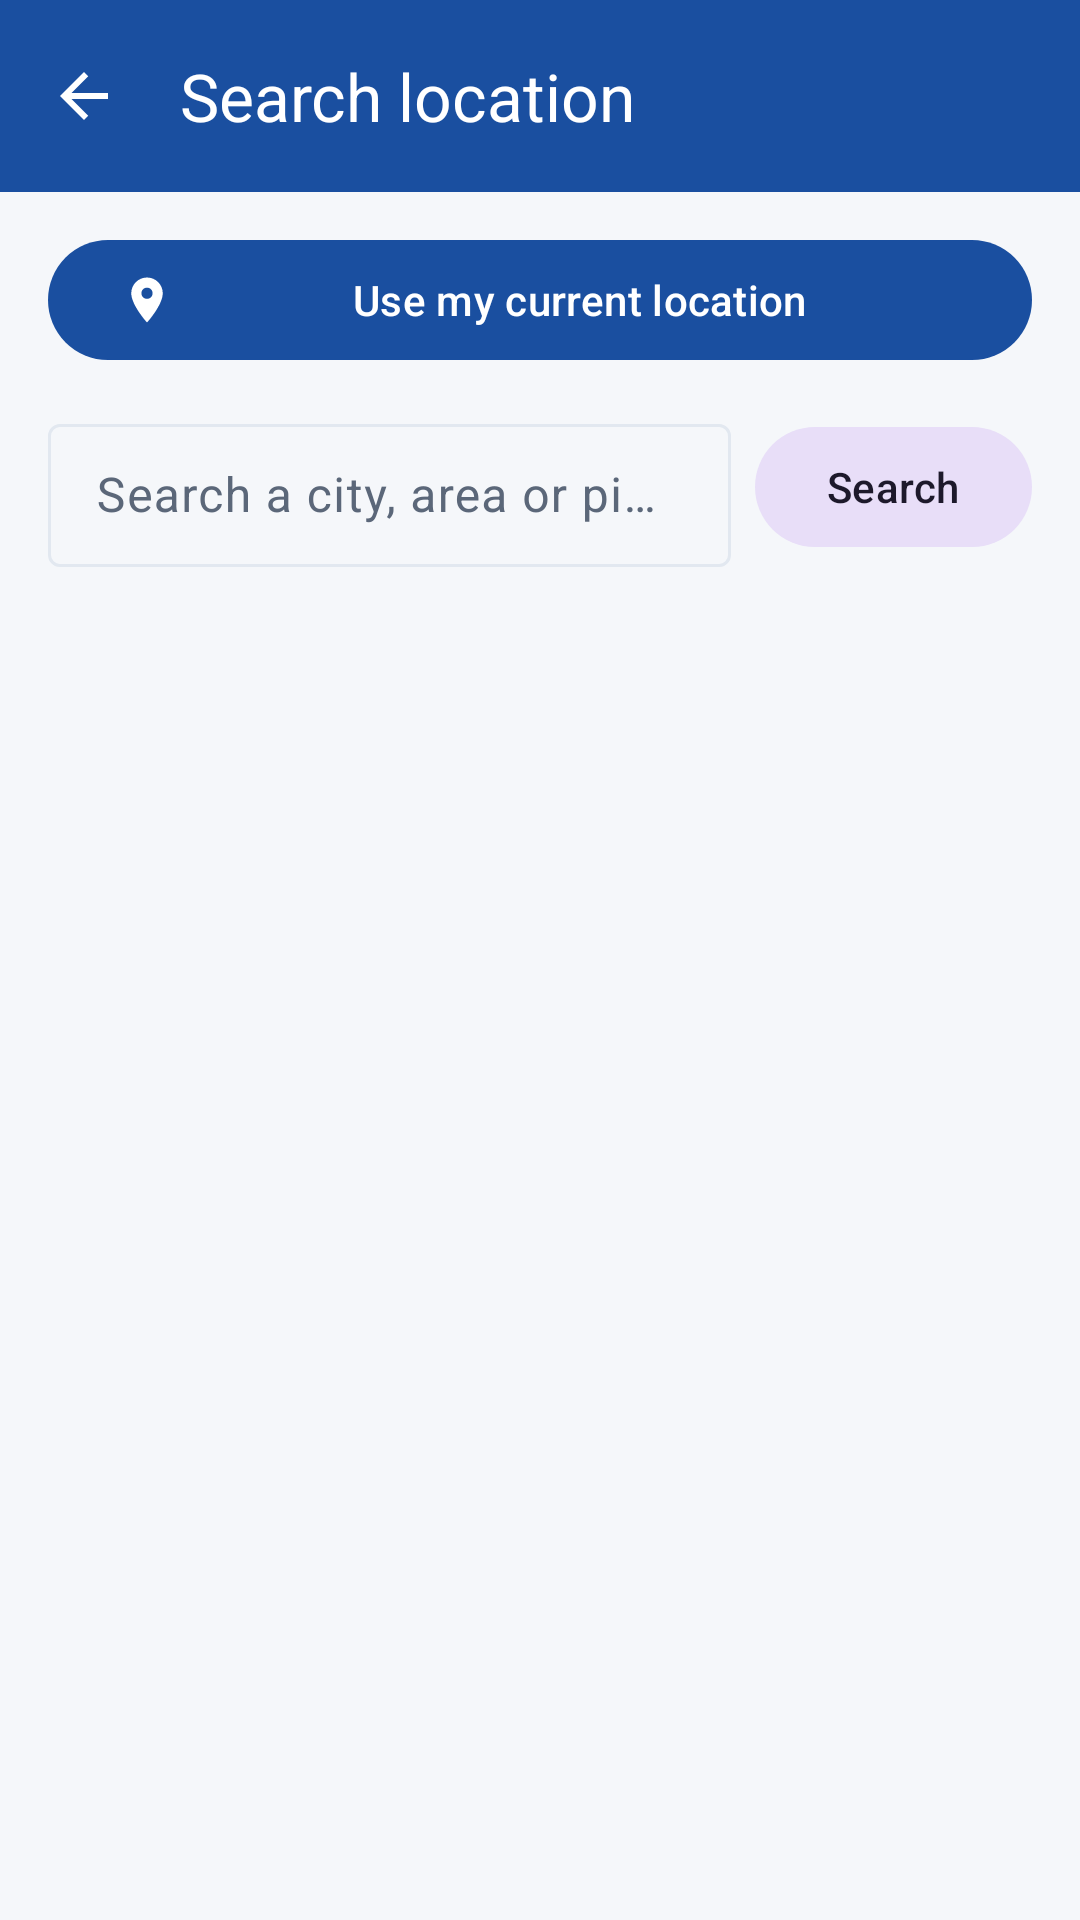

The Android layout XML behind this screen, and the referenced resources:
<!-- AndroidManifest.xml: application theme Theme.MechanicServiceApp -->
<!-- res/layout/fragment_location_picker.xml -->
<?xml version="1.0" encoding="utf-8"?>
<LinearLayout xmlns:android="http://schemas.android.com/apk/res/android"
    xmlns:app="http://schemas.android.com/apk/res-auto"
    xmlns:tools="http://schemas.android.com/tools"
    android:layout_width="match_parent"
    android:layout_height="match_parent"
    android:background="?android:attr/colorBackground"
    android:orientation="vertical">

    <com.google.android.material.appbar.MaterialToolbar
        android:id="@+id/toolbar"
        style="@style/Widget.App.Toolbar"
        android:layout_width="match_parent"
        android:layout_height="?attr/actionBarSize"
        app:navigationIcon="@drawable/ic_arrow_back"
        app:title="@string/location_title" />

    <LinearLayout
        android:layout_width="match_parent"
        android:layout_height="wrap_content"
        android:gravity="center_vertical"
        android:orientation="horizontal"
        android:paddingHorizontal="16dp"
        android:paddingTop="12dp">

        <com.google.android.material.button.MaterialButton
            android:id="@+id/useDeviceLocationButton"
            android:layout_width="0dp"
            android:layout_height="wrap_content"
            android:layout_weight="1"
            android:text="@string/location_use_device"
            app:icon="@drawable/ic_location" />

        <ProgressBar
            android:id="@+id/locatingProgress"
            android:layout_width="24dp"
            android:layout_height="24dp"
            android:layout_marginStart="12dp"
            android:visibility="gone"
            tools:visibility="visible" />
    </LinearLayout>

    <LinearLayout
        android:layout_width="match_parent"
        android:layout_height="wrap_content"
        android:baselineAligned="false"
        android:gravity="center_vertical"
        android:orientation="horizontal"
        android:paddingHorizontal="16dp"
        android:paddingTop="12dp">

        <com.google.android.material.textfield.TextInputLayout
            style="@style/Widget.Material3.TextInputLayout.OutlinedBox.Dense"
            android:layout_width="0dp"
            android:layout_height="wrap_content"
            android:layout_weight="1"
            android:hint="@string/location_search_hint">

            <com.google.android.material.textfield.TextInputEditText
                android:id="@+id/searchInput"
                android:layout_width="match_parent"
                android:layout_height="wrap_content"
                android:imeOptions="actionSearch"
                android:inputType="text"
                android:maxLines="1" />
        </com.google.android.material.textfield.TextInputLayout>

        <com.google.android.material.button.MaterialButton
            android:id="@+id/searchButton"
            style="@style/Widget.Material3.Button.TonalButton"
            android:layout_width="wrap_content"
            android:layout_height="wrap_content"
            android:layout_marginStart="8dp"
            android:text="@string/location_search_action" />
    </LinearLayout>

    <ProgressBar
        android:id="@+id/searchProgress"
        android:layout_width="match_parent"
        android:layout_height="wrap_content"
        android:layout_marginTop="8dp"
        android:indeterminate="true"
        android:visibility="gone"
        style="?android:attr/progressBarStyleHorizontal"
        tools:visibility="visible" />

    <com.google.android.material.card.MaterialCardView
        android:id="@+id/lastUsedCard"
        android:layout_width="match_parent"
        android:layout_height="wrap_content"
        android:layout_marginHorizontal="16dp"
        android:layout_marginTop="16dp"
        android:clickable="true"
        android:focusable="true"
        android:foreground="?attr/selectableItemBackground"
        android:visibility="gone"
        app:cardCornerRadius="12dp"
        app:cardElevation="0dp"
        app:strokeColor="?attr/colorOutline"
        app:strokeWidth="1dp"
        tools:visibility="visible">

        <LinearLayout
            android:layout_width="match_parent"
            android:layout_height="wrap_content"
            android:gravity="center_vertical"
            android:orientation="horizontal"
            android:padding="14dp">

            <ImageView
                android:layout_width="20dp"
                android:layout_height="20dp"
                android:contentDescription="@string/cd_location"
                android:src="@drawable/ic_clock"
                app:tint="?attr/colorOnSurfaceVariant" />

            <LinearLayout
                android:layout_width="0dp"
                android:layout_height="wrap_content"
                android:layout_marginStart="12dp"
                android:layout_weight="1"
                android:orientation="vertical">

                <TextView
                    android:layout_width="match_parent"
                    android:layout_height="wrap_content"
                    android:text="@string/location_recent_label"
                    android:textAppearance="@style/TextAppearance.Material3.LabelSmall"
                    android:textColor="?attr/colorOnSurfaceVariant" />

                <TextView
                    android:id="@+id/lastUsedText"
                    android:layout_width="match_parent"
                    android:layout_height="wrap_content"
                    android:ellipsize="end"
                    android:maxLines="1"
                    android:textAppearance="@style/TextAppearance.Material3.TitleSmall"
                    android:textColor="?attr/colorOnSurface"
                    tools:text="Kothrud, Pune" />
            </LinearLayout>
        </LinearLayout>
    </com.google.android.material.card.MaterialCardView>

    <TextView
        android:id="@+id/resultsLabel"
        android:layout_width="match_parent"
        android:layout_height="wrap_content"
        android:paddingHorizontal="16dp"
        android:paddingTop="16dp"
        android:paddingBottom="4dp"
        android:text="@string/location_results_label"
        android:textAppearance="@style/TextAppearance.App.SectionHeader"
        android:visibility="gone"
        tools:visibility="visible" />

    <androidx.recyclerview.widget.RecyclerView
        android:id="@+id/resultsRecyclerView"
        android:layout_width="match_parent"
        android:layout_height="0dp"
        android:layout_weight="1"
        android:clipToPadding="false"
        android:paddingBottom="16dp"
        tools:listitem="@layout/item_location" />
</LinearLayout>
<!-- res/layout/item_location.xml (included above) -->
<?xml version="1.0" encoding="utf-8"?>
<LinearLayout xmlns:android="http://schemas.android.com/apk/res/android"
    xmlns:app="http://schemas.android.com/apk/res-auto"
    xmlns:tools="http://schemas.android.com/tools"
    android:layout_width="match_parent"
    android:layout_height="wrap_content"
    android:background="?attr/selectableItemBackground"
    android:clickable="true"
    android:focusable="true"
    android:gravity="center_vertical"
    android:orientation="horizontal"
    android:paddingHorizontal="16dp"
    android:paddingVertical="14dp">

    <ImageView
        android:layout_width="20dp"
        android:layout_height="20dp"
        android:contentDescription="@string/cd_location"
        android:src="@drawable/ic_location"
        app:tint="?attr/colorOnSurfaceVariant" />

    <LinearLayout
        android:layout_width="0dp"
        android:layout_height="wrap_content"
        android:layout_marginStart="12dp"
        android:layout_weight="1"
        android:orientation="vertical">

        <TextView
            android:id="@+id/labelText"
            android:layout_width="match_parent"
            android:layout_height="wrap_content"
            android:ellipsize="end"
            android:maxLines="2"
            android:textAppearance="@style/TextAppearance.Material3.BodyLarge"
            android:textColor="?attr/colorOnSurface"
            tools:text="Kothrud, Maharashtra" />

        <TextView
            android:id="@+id/coordinatesText"
            android:layout_width="match_parent"
            android:layout_height="wrap_content"
            android:textAppearance="@style/TextAppearance.Material3.LabelSmall"
            android:textColor="?attr/colorOnSurfaceVariant"
            tools:text="18.5074, 73.8077" />
    </LinearLayout>
</LinearLayout>
<!-- resources referenced by this layout -->
<resources>
  <!-- drawable ic_arrow_back (drawable) -->
  <vector xmlns:android="http://schemas.android.com/apk/res/android"
      android:width="24dp" android:height="24dp"
      android:viewportWidth="24" android:viewportHeight="24"
      android:tint="#FFFFFF">
      <path android:fillColor="@android:color/white"
          android:pathData="M20,11H7.83l5.59,-5.59L12,4l-8,8 8,8 1.41,-1.41L7.83,13H20v-2z"/>
  </vector>
  <!-- drawable ic_location (drawable) -->
  <vector xmlns:android="http://schemas.android.com/apk/res/android"
      android:width="24dp" android:height="24dp"
      android:viewportWidth="24" android:viewportHeight="24"
      android:tint="?attr/colorOnSurfaceVariant">
      <path android:fillColor="@android:color/white"
          android:pathData="M12,2C8.13,2 5,5.13 5,9c0,5.25 7,13 7,13s7,-7.75 7,-13c0,-3.87 -3.13,-7 -7,-7zM12,11.5c-1.38,0 -2.5,-1.12 -2.5,-2.5s1.12,-2.5 2.5,-2.5 2.5,1.12 2.5,2.5 -1.12,2.5 -2.5,2.5z"/>
  </vector>
  <string name="cd_location">Location</string>
  <string name="location_recent_label">Last used</string>
  <string name="location_results_label">Results</string>
  <string name="location_search_action">Search</string>
  <string name="location_search_hint">Search a city, area or pincode</string>
  <string name="location_title">Search location</string>
  <string name="location_use_device">Use my current location</string>
  <style name="TextAppearance.App.SectionHeader" parent="TextAppearance.Material3.TitleSmall">
          <item name="android:textStyle">bold</item>
          <item name="android:textColor">?attr/colorOnSurface</item>
          <item name="android:letterSpacing">0.02</item>
      </style>
  <style name="Widget.App.Toolbar" parent="Widget.Material3.Toolbar">
          <item name="android:background">@color/brand_primary</item>
          <item name="titleTextColor">#FFFFFF</item>
          <item name="subtitleTextColor">#D6E2F5</item>
          <item name="navigationIconTint">#FFFFFF</item>
      </style>
  <style name="Theme.MechanicServiceApp" parent="Theme.Material3.DayNight.NoActionBar">
          <item name="colorPrimary">@color/brand_primary</item>
          <item name="colorOnPrimary">#FFFFFF</item>
          <item name="colorPrimaryContainer">@color/brand_primary_light</item>
          <item name="colorOnPrimaryContainer">@color/brand_primary_dark</item>
          <item name="colorSecondary">@color/brand_accent</item>
  
          <item name="android:colorBackground">@color/background_light</item>
          <item name="colorSurface">@color/surface_light</item>
          <item name="colorOnSurface">@color/text_primary_light</item>
          <item name="colorOnSurfaceVariant">@color/text_secondary_light</item>
          <item name="colorOutline">@color/divider_light</item>
  
          <item name="android:statusBarColor">@color/brand_primary</item>
          <item name="android:windowLightStatusBar" tools:targetApi="m">false</item>
      </style>
  <color name="brand_primary">#1A4FA0</color>
  <color name="brand_primary_light">#E8EEF9</color>
  <color name="brand_primary_dark">#12386F</color>
  <color name="brand_accent">#F59E0B</color>
  <color name="background_light">#F5F7FA</color>
  <color name="surface_light">#FFFFFF</color>
  <color name="text_primary_light">#0F172A</color>
  <color name="text_secondary_light">#5B6779</color>
  <color name="divider_light">#E2E8F0</color>
</resources>
